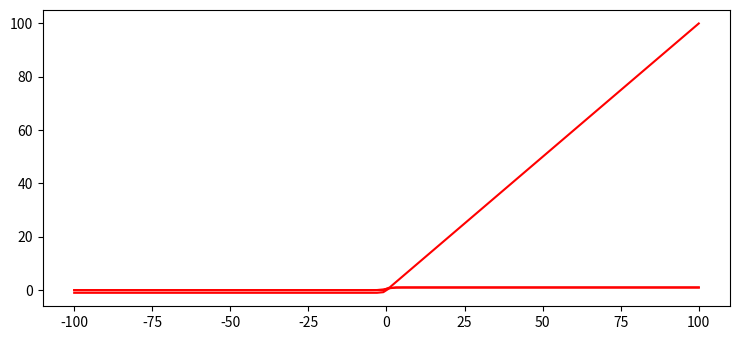

The matplotlib source for this figure:
import numpy as np
from matplotlib import pyplot as plt
 
plt.rcParams["figure.figsize"] = [7.50, 3.50]
plt.rcParams["figure.autolayout"] = True
 
def tanh(z):
    return (np.e**z-np.e**(-1*z))/(np.e**z+np.e**(-1*z))
def ReLU(z):
    return np.maximum(z,0)
def s(z):
    return 1/(1+np.e**(-1*z))
 
z = np.linspace(-100, 100, 100)
plt.plot(z, tanh(z), color='red')
plt.plot(z, s(z), color='red')
plt.plot(z, ReLU(z), color='red')
 
plt.show()
